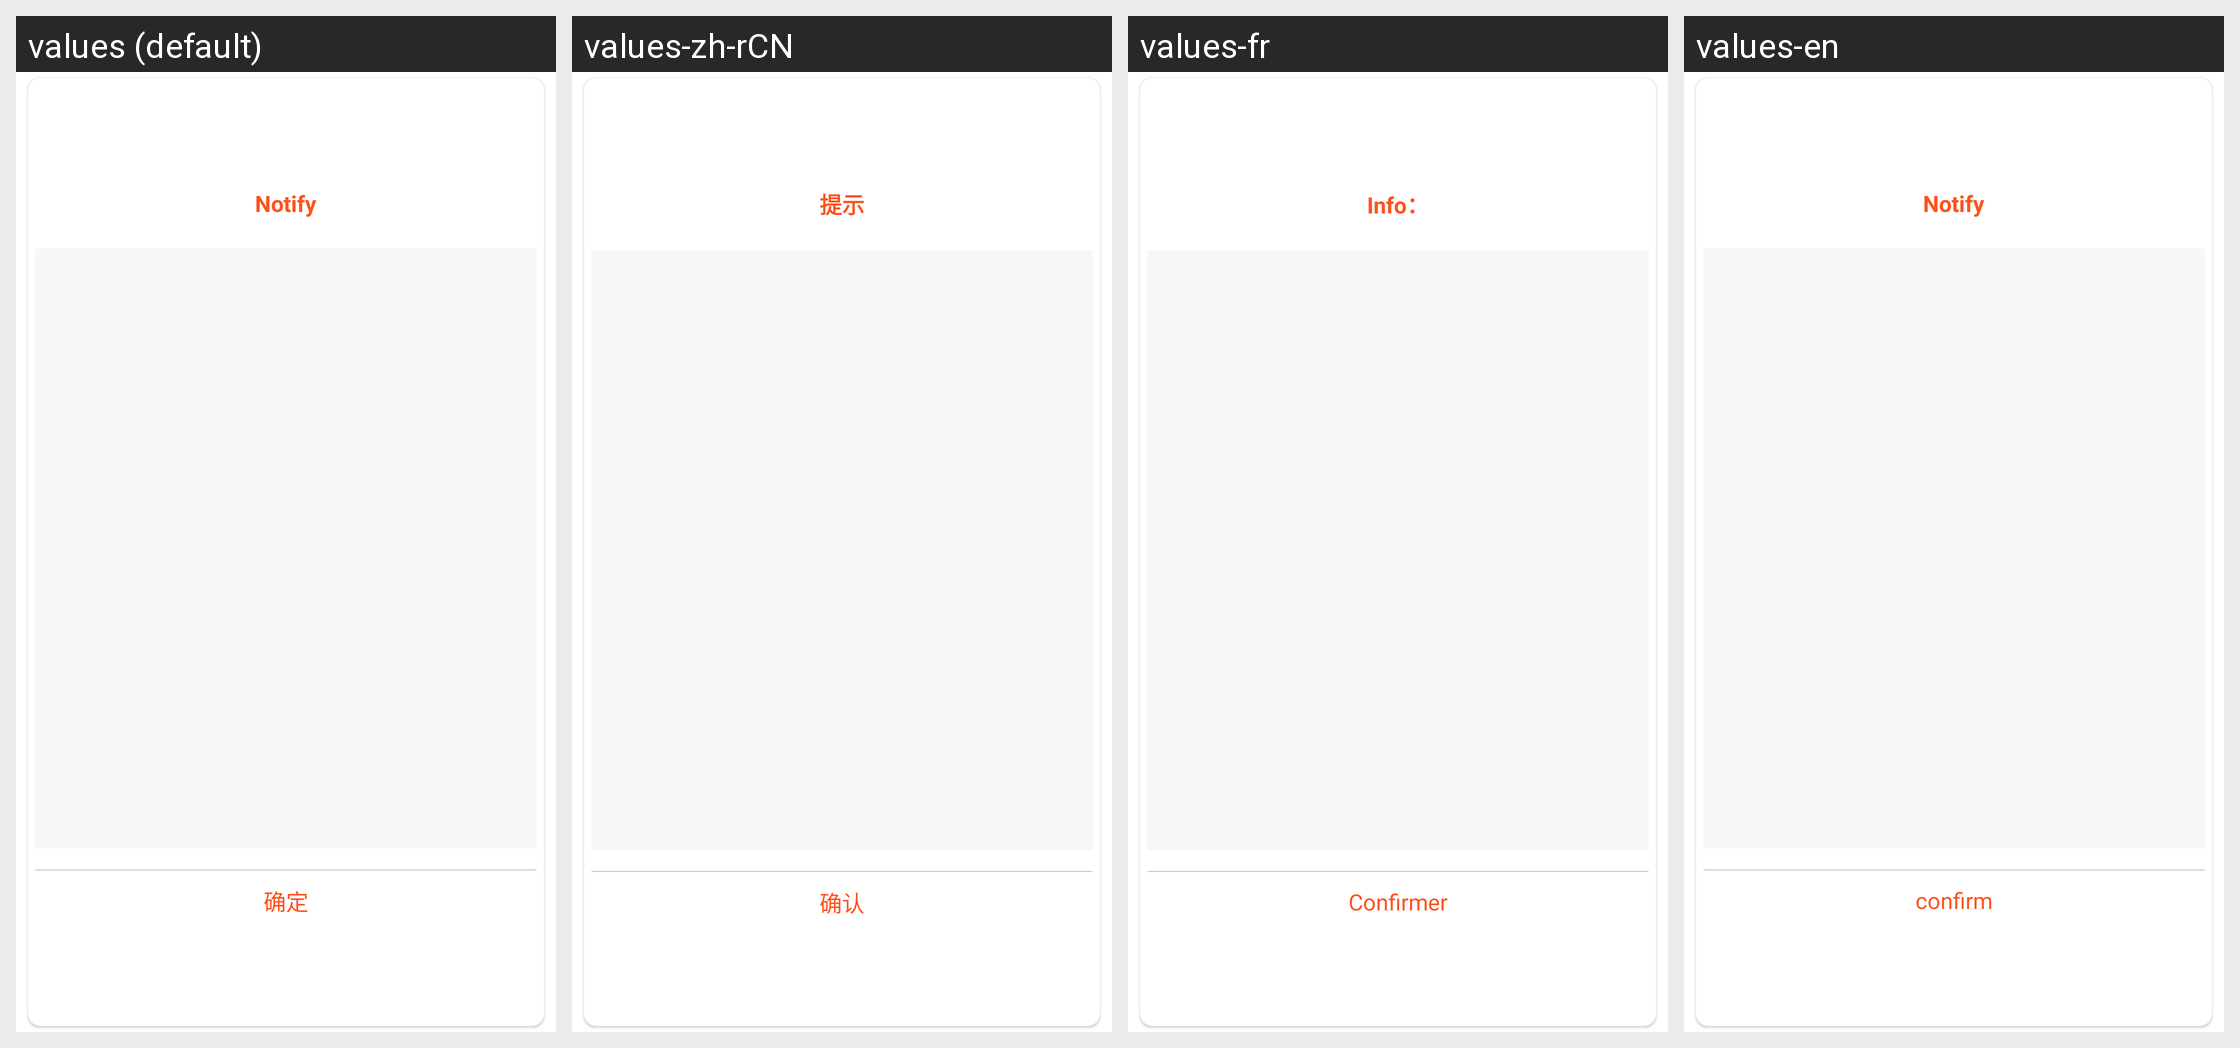

The Android screen above is rendered under several locales of the same app. Produce the string resources it draws, with the default and per-locale values.
Android screen res/layout/dialog_select_trip.xml rendered under 4 locales, left to right: values (default), values-zh-rCN, values-fr, values-en. Device: Nexus 5 (rendered at 1080×1920; each locale shown at half size, 540×960, under a caption strip naming it); theme AppTheme.
Strings drawn on this screen, with the default value and each locale's value (text and hints the layout hard-codes, and strings that could not be matched under every locale, appear in the picture but are not listed):

notify_invite
  values: Notify
  values-zh-rCN: 提示
  values-fr: Info：
  values-en: Notify

confirm
  values: 确定
  values-zh-rCN: 确认
  values-fr: Confirmer
  values-en: confirm
